Photos from the image-classification dataset "kumquat" in the GitHub repository conglam56/AutoSort-IoT. Its 3 classes are: green, reject, ripe.

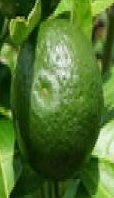
Label: green

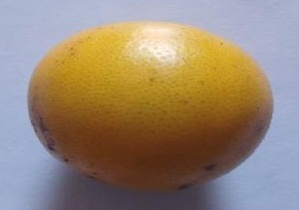
Label: ripe

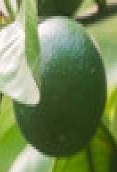
Label: green

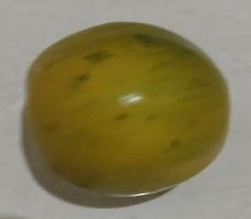
Label: reject

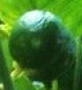
Label: green

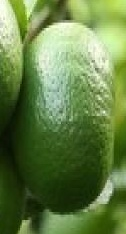
Label: green
